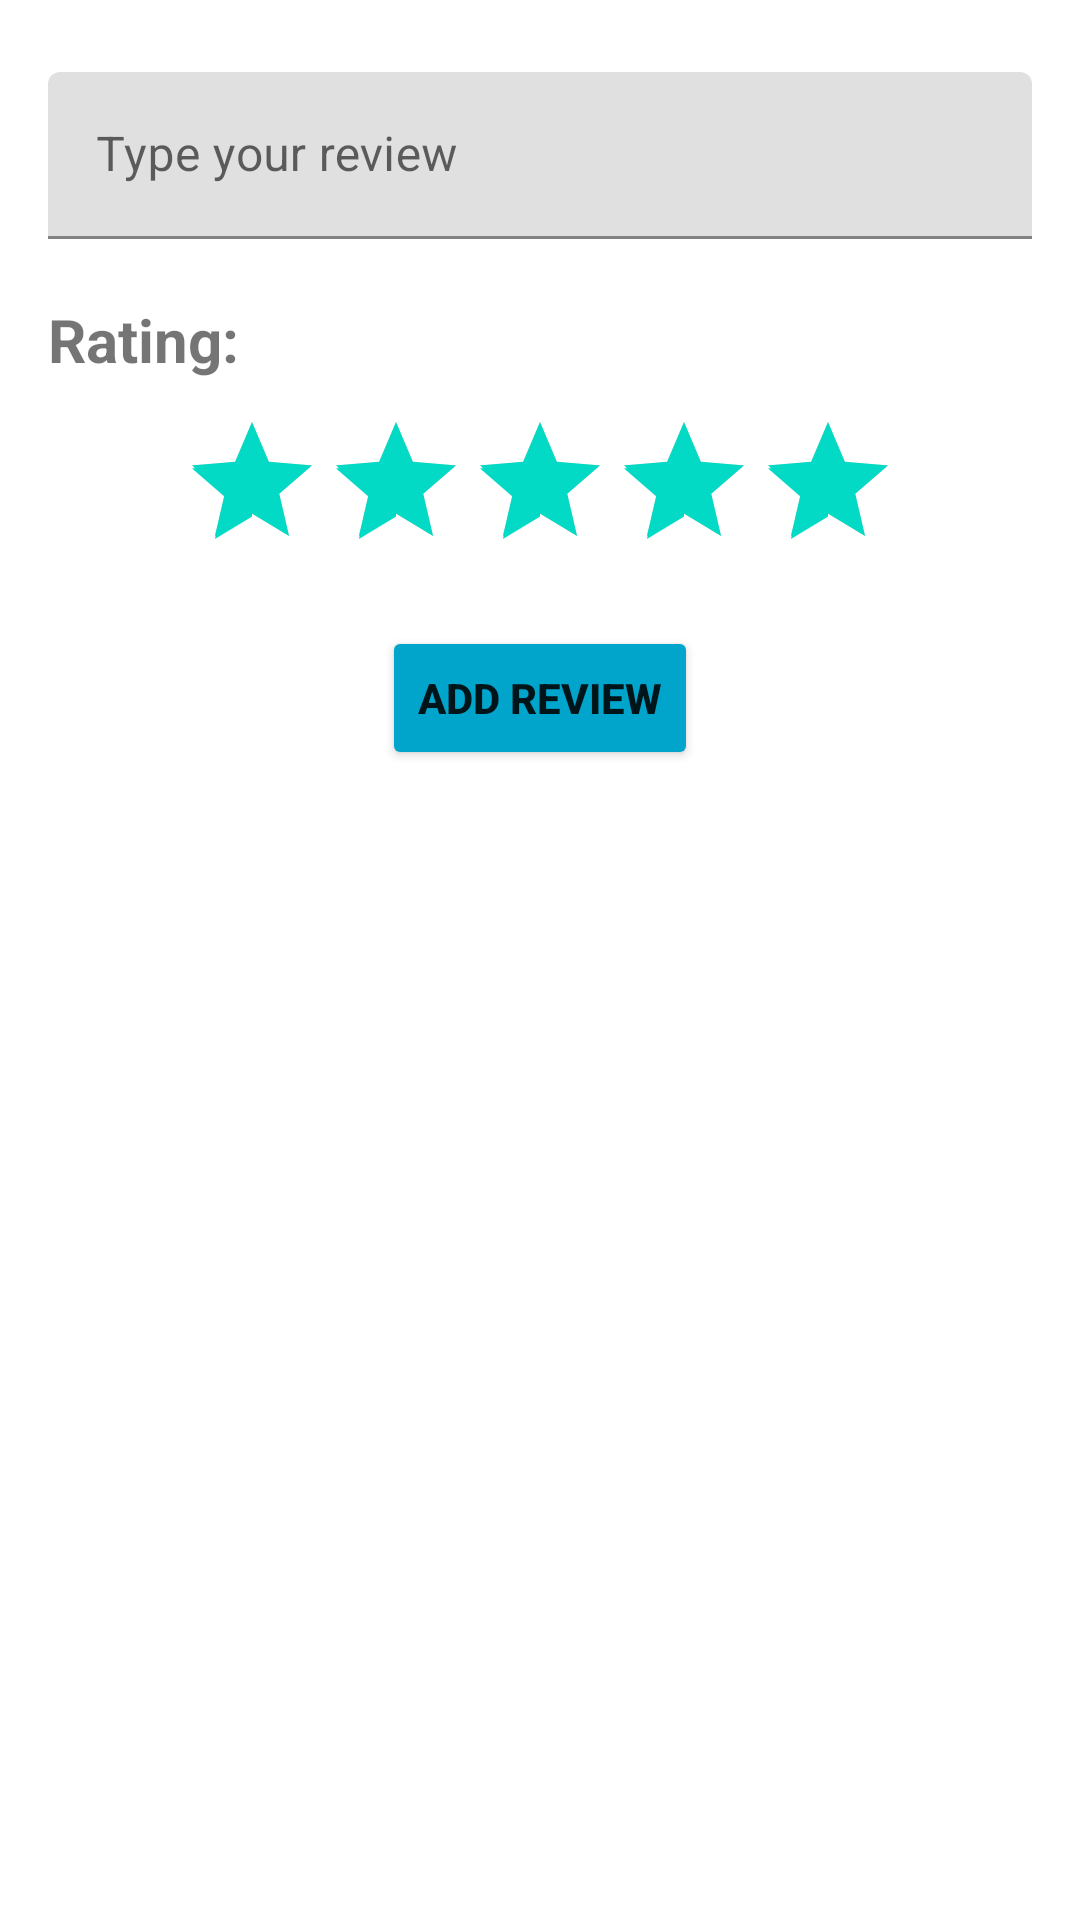

Android layout source for this screen:
<!-- AndroidManifest.xml: application theme Theme.HouseCleaningApp -->
<!-- res/layout/review_dialog.xml -->
<?xml version="1.0" encoding="utf-8"?>
<LinearLayout xmlns:android="http://schemas.android.com/apk/res/android"
    android:layout_width="match_parent"
    android:layout_height="match_parent"
    android:orientation="vertical">
    <LinearLayout
        android:layout_width="match_parent"
        android:layout_height="wrap_content"
        android:orientation="vertical"
        android:padding="16dp">

        <com.google.android.material.textfield.TextInputLayout
            android:layout_width="match_parent"
            android:layout_height="wrap_content">

            <EditText
                android:id="@+id/typeReview"
                android:layout_width="match_parent"
                android:layout_height="wrap_content"
                android:layout_marginTop="8dp"
                android:hint="Type your review"
                android:inputType="text" />
        </com.google.android.material.textfield.TextInputLayout>

        <TextView
            android:id="@+id/textView17"
            android:layout_width="match_parent"
            android:layout_height="wrap_content"
            android:layout_marginTop="20dp"
            android:text="Rating:"
            android:textSize="20sp"
            android:textStyle="bold" />

        <RatingBar
            android:id="@+id/simpleRatingBar"
            android:layout_width="wrap_content"
            android:layout_height="wrap_content"
            android:layout_centerHorizontal="true"
            android:layout_gravity="center_horizontal"
            android:layout_marginTop="10dp"
            android:rating="5" />

        <Button
            android:id="@+id/buttonOk"
            android:layout_width="wrap_content"
            android:layout_height="wrap_content"
            android:layout_gravity="center_horizontal"
            android:layout_marginTop="15dp"
            android:layout_marginBottom="20dp"
            android:backgroundTint="@color/ic_launcher_background"
            android:text="Add Review"
            android:textStyle="bold" />
    </LinearLayout>
</LinearLayout>
<!-- resources referenced by this layout -->
<resources>
  <color name="ic_launcher_background">#01A4CB</color>
  <style name="Theme.HouseCleaningApp" parent="Theme.MaterialComponents.DayNight.DarkActionBar">
          
          <item name="colorPrimary">@color/purple_500</item>
          <item name="colorPrimaryVariant">@color/purple_700</item>
          <item name="colorOnPrimary">@color/white</item>
          
          <item name="colorSecondary">@color/teal_200</item>
          <item name="colorSecondaryVariant">@color/teal_700</item>
          <item name="colorOnSecondary">@color/black</item>
          
          <item name="android:statusBarColor" tools:targetApi="l">?attr/colorPrimaryVariant</item>
          
      </style>
  <color name="purple_500">#FF6200EE</color>
  <color name="purple_700">#FF3700B3</color>
  <color name="white">#FFFFFFFF</color>
  <color name="teal_200">#FF03DAC5</color>
  <color name="teal_700">#FF018786</color>
  <color name="black">#FF000000</color>
</resources>
